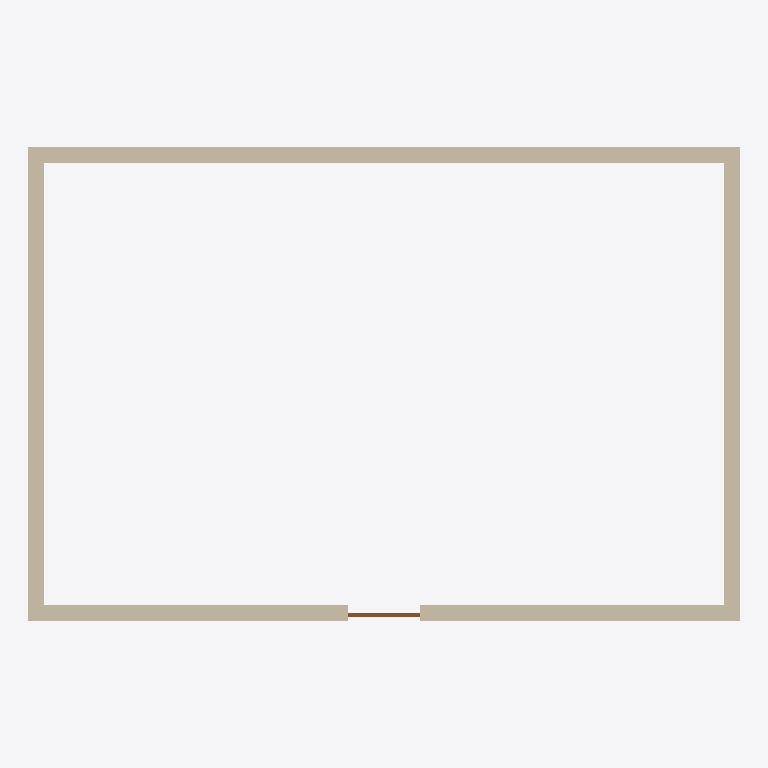
Plan cut of the same IFC building model at storey 'Nivel 1' (level 0.00 m, cut at 1.40 m), seen from above with north up, elements coloured by IFC class (only those large enough to see are counted): 4 walls (beige), 1 door (brown). Cut surfaces are drawn darker.
Extent 9.0 m × 6.0 m × 3.0 m (x, y, z). Storeys (2): Nivel 1 at 0.00 m; Nivel 2 at 3.00 m. Elements (6): 4 IfcWall, 1 IfcDoor, 1 IfcSlab.

HEADER;
FILE_DESCRIPTION(('Edicion O001b con web-ifc'),'2;1');
FILE_NAME('O001b edicion B','2026-10-25T04:21:23',('OPEN-RVT'),('OPEN-RVT'),'thatopen/web-ifc-api','thatopen/web-ifc-api','CC0-1.0');
FILE_SCHEMA(('IFC4'));
ENDSEC;
DATA;
#1=IFCPROJECT('2eKbosiWfFW81OJSciqIvE',$,'Edición O001b','Modelo creado por el motor B',$,$,$,$,#5);
#14=IFCSITE('3erMp1A9f2JgvlyAzYt5TS',$,'Sitio',$,$,$,$,$,$,$,$,$,$,$);
#15=IFCBUILDING('30$GmjnB59zvYXgndr931s',$,'Edificio',$,$,$,$,$,$,$,$,$);
#17=IFCBUILDINGSTOREY('3JnKqFejT6k9D81Yd4M5kD',$,'Nivel 2',$,$,$,$,$,$,3.0);
#16=IFCBUILDINGSTOREY('3jwm8MrKL4RRYfD52srTux',$,'Nivel 1',$,$,$,$,$,$,0.0);
#89=IFCWALL('3BIO9ER3L7kxgl_WsuUCRv',$,'Muro Norte',$,$,#73,#88,$,$);
#47=IFCWALL('0vb_C2zLr9RfW7VT6o2wl4',$,'Muro Sur',$,$,#31,#46,$,$);
#110=IFCWALL('30olZAQ7T5tOmH2w$4OX6J',$,'Muro Oeste',$,$,#94,#109,$,$);
#68=IFCWALL('1eK2Su3gTBcOPUXE$M$z8D',$,'Muro Este',$,$,#52,#67,$,$);
#169=IFCDOOR('3hKbhZeeL5n8qGbwkfeu$I',$,'Puerta',$,$,#168,#163,$,2.1,0.9,.DOOR.,.SINGLE_SWING_LEFT.,$);
ENDSEC;
